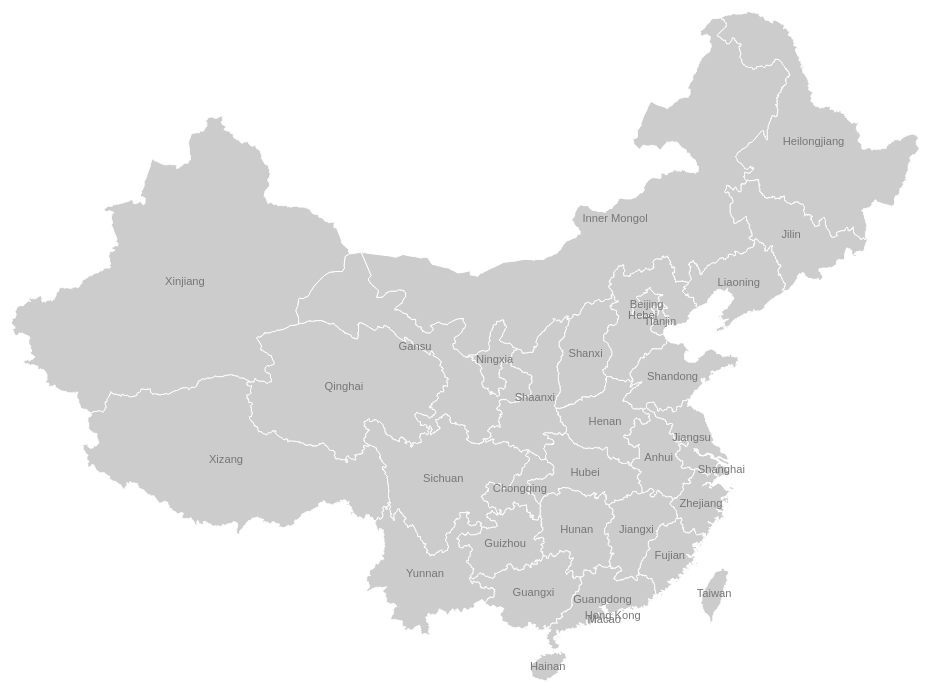
D3 v4 page, settled after 480 driven frames (8 s of simulated time); the page loaded 1 data file(s).


var w = 1080, h = 960;

var svg = d3.select("body").append("svg")
            .attr("width", w)
            .attr("height", h);

var myMercatorProjection = d3.geoMercator()
                        .center([107, 31])
                        .scale(850)
                        .translate([w/2, h/2]);

var myAlbersProjection = d3.geoConicEqualArea()
                            .center([105, 35])
                            .parallels([27, 45])
                            .scale(1000)
                            .translate([w/2, h/2]);

var path_gen = d3.geoPath().projection(myMercatorProjection)


// d3.json("china_all_provinces.geojson", function(error, china){
//     if (error) return console.error(error);
//     console.log(china)
//     svg.append("g")
//         .attr("class", "provinces")
//         .selectAll("path")
//         .data(china.features)
//         .enter()
//         .append("path")
//         .attr("d", path_gen)
// });


d3.json("china_topo_quantized.json", function(error, china){
    if (error) return console.error(error);
    // console.log(china);
    china_features = topojson.feature(china, china.objects.provinces).features;
    // console.log(china_features);
    svg.append("g")
        .attr("class", "provinces")
        .selectAll("path")
        .data(china_features)
        .enter()
        .append("path")
        .attr("d", path_gen);

    svg.append("g")
        .attr("class", "province-labels")
        .selectAll(".province-label")
        .data(china_features)
        .enter()
        .append("text")
        .attr("class", "province-label")
        .attr("transform", function(d){return "translate("+path_gen.centroid(d)+")";})
        .attr("dy",".35em")
        .text(function(d){return d.properties.engName});
});



### data: china_topo_quantized.json
{
 "type": "Topology",
 "bbox": [
  73.6,
  18.17,
  134.8,
  53.57
 ],
 "transform": {
  "scale": [
   0.06123,
   0.03544
  ],
  "translate": [
   73.6,
   18.17
  ]
 },
 "objects": {
  "provinces": {
   "type": "GeometryCollection",
   "geometries": [
    "{... 3 keys}",
    "{... 3 keys}",
    "{... 3 keys}",
    "{... 3 keys}",
    "{... 3 keys}",
    "{... 3 keys}",
    "{... 3 keys}",
    "{... 3 keys}",
    "... 26 more items"
   ]
  }
 },
 "arcs": [
  [
   [
    502,
    543
   ],
   [
    1,
    0
   ],
   [
    1,
    1
   ],
   [
    1,
    -1
   ],
   [
    3,
    0
   ],
   [
    0,
    -1
   ],
   [
    0,
    -1
   ],
   [
    0,
    -1
   ],
   "... 166 more items"
  ],
  [
   [
    550,
    533
   ],
   [
    0,
    -1
   ],
   [
    0,
    -1
   ],
   [
    0,
    -1
   ],
   [
    0,
    -1
   ],
   [
    3,
    -1
   ],
   [
    1,
    0
   ],
   [
    0,
    -1
   ],
   "... 205 more items"
  ],
  [
   [
    521,
    416
   ],
   [
    -1,
    0
   ],
   [
    -1,
    -1
   ],
   [
    0,
    -1
   ],
   [
    1,
    -2
   ],
   [
    0,
    -1
   ],
   [
    -1,
    0
   ],
   [
    0,
    -1
   ],
   "... 163 more items"
  ],
  [
   [
    460,
    433
   ],
   [
    -1,
    0
   ],
   [
    -1,
    0
   ],
   [
    -1,
    0
   ],
   [
    0,
    2
   ],
   [
    0,
    1
   ],
   [
    0,
    1
   ],
   [
    -1,
    1
   ],
   "... 365 more items"
  ],
  [
   [
    316,
    592
   ],
   [
    0,
    5
   ],
   [
    0,
    2
   ],
   [
    0,
    1
   ],
   [
    0,
    1
   ],
   [
    -3,
    10
   ],
   [
    0,
    1
   ],
   [
    0,
    1
   ],
   "... 32 more items"
  ],
  [
   [
    372,
    693
   ],
   [
    2,
    0
   ],
   [
    5,
    1
   ],
   [
    6,
    1
   ]
  ],
  [
   [
    385,
    695
   ],
   [
    11,
    -33
   ],
   [
    -3,
    -4
   ],
   [
    0,
    -1
   ],
   [
    0,
    -1
   ],
   [
    1,
    -2
   ],
   [
    2,
    -4
   ],
   [
    2,
    -2
   ],
   "... 150 more items"
  ],
  [
   [
    460,
    433
   ],
   [
    0,
    -1
   ],
   [
    0,
    -1
   ],
   [
    -1,
    0
   ],
   [
    0,
    -1
   ],
   [
    -1,
    -1
   ],
   [
    0,
    -1
   ],
   [
    1,
    -1
   ],
   "... 190 more items"
  ],
  "... 207 more items"
 ]
}